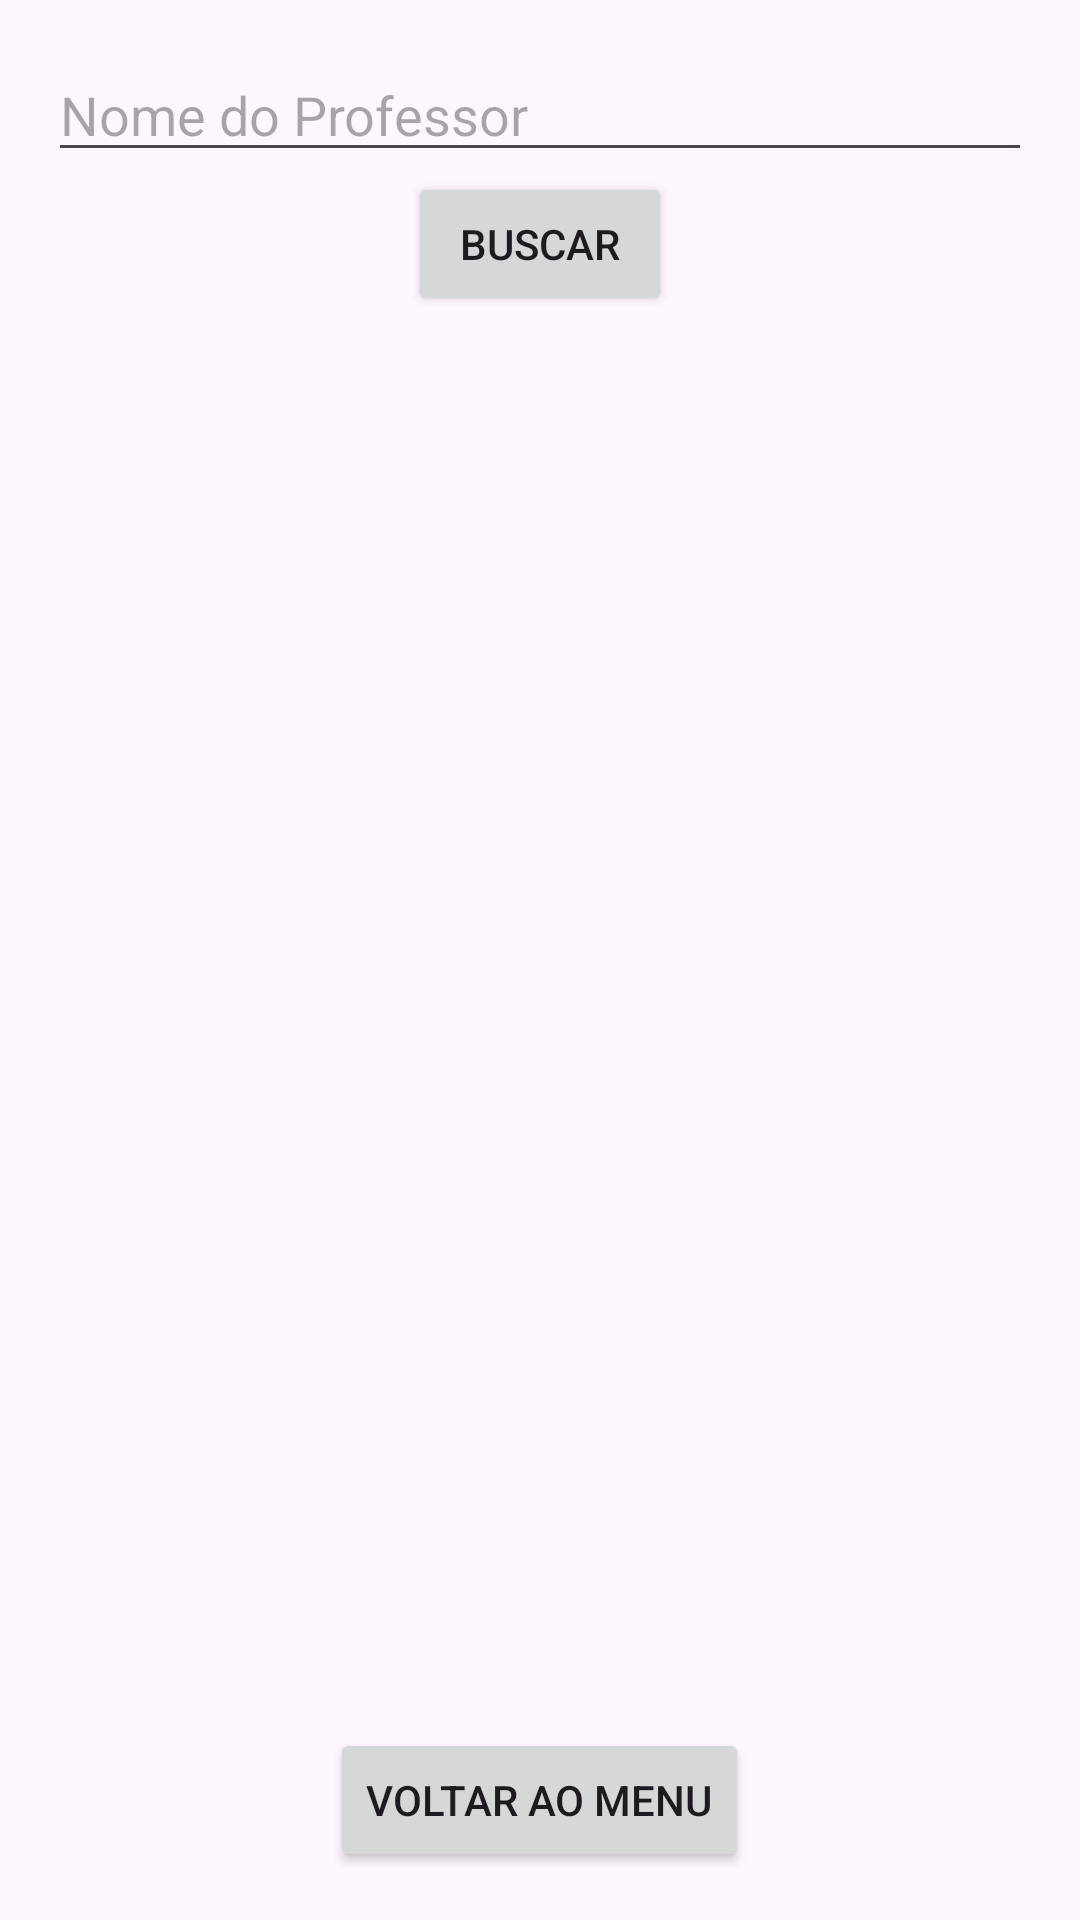

Reconstruct the res/layout file that produces this screen, plus the resources it refers to.
<!-- AndroidManifest.xml: application theme Theme.ProjectProfessor -->
<!-- res/layout/activity_consultar_professor.xml -->
<?xml version="1.0" encoding="utf-8"?>
<LinearLayout xmlns:android="http://schemas.android.com/apk/res/android"
    android:orientation="vertical"
    android:padding="16dp"
    android:gravity="center_horizontal"
    android:layout_width="match_parent"
    android:layout_height="match_parent">

    <EditText
        android:id="@+id/txtBuscaNome"
        android:hint="Nome do Professor"
        android:layout_width="match_parent"
        android:layout_height="wrap_content" />

    <Button
        android:id="@+id/btnBuscar"
        android:text="Buscar"
        android:layout_width="wrap_content"
        android:layout_height="wrap_content" />

    <androidx.recyclerview.widget.RecyclerView
        android:id="@+id/recyclerProfessores"
        android:layout_width="match_parent"
        android:layout_height="0dp"
        android:layout_weight="1" />

    <Button
        android:id="@+id/btnVoltar"
        android:text="Voltar ao Menu"
        android:layout_width="wrap_content"
        android:layout_height="wrap_content" />
</LinearLayout>
<!-- resources referenced by this layout -->
<resources>
  <style name="Theme.ProjectProfessor" parent="Base.Theme.ProjectProfessor" />
  <style name="Base.Theme.ProjectProfessor" parent="Theme.Material3.DayNight.NoActionBar">
          
          
      </style>
</resources>
